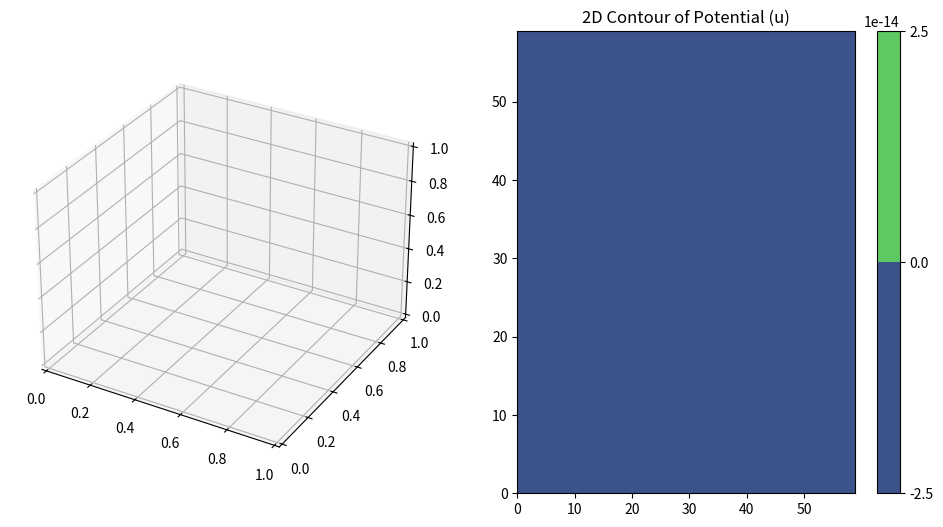

Generate this figure with matplotlib: (Note: this script raises an exception after producing the figure.)
"""
- Numerically solve the monodomain Aliev Panfilov model used in EP-PINNS paper with the same parameter values.
- Uses the Euler Method.
- Generate a spiral wave with heterogeneity.
- Output animations.
- Code adapted from Matlab to Python.  
"""
#%%
import numpy as np
import pandas as pd
import matplotlib.pyplot as plt
from mpl_toolkits.mplot3d import Axes3D
from matplotlib.animation import FuncAnimation, FFMpegWriter

# Aliev-Panfilov model parameters
D0 = 0.05  # Base diffusion coefficient
Dfac = 0.1  # Diffusion heterogeneity factor for the spiral
a = 0.01
b = 0.15
k = 8.0
epsilon_0 = 0.002
mu1 = 0.2
mu2 = 0.3

# Grid and time parameters
nx, ny = 60, 60  # Grid size - 50 mm x 50 mm (500 x 500). # for 6mm x 6mm, use 60, 60 --> 600 x 600 mesh.
dx = 0.1           # Space step (mm) - spatial cell size 
dt = 0.01          # Time step (s)
tfin = 100.0         # Simulation end time (s)
time_steps = int(tfin / dt)  # Number of time steps

# Stimulus parameters
stimulus_positions = [(20, 20)] # [(10, 10), (80, 80)] # Example positions for stimuli
stimulus_times = [0.5]  # [0.5, 2.0] # Stimuli applied at these seconds
stimulus_duration = 0.01  # Duration of each stimulus
stimulus_amplitude = 1.0  # Strength of the stimulus

# Initialize u (potential) and v (recovery) arrays
u = np.zeros((nx, ny))
v = np.zeros((nx, ny))

# Set up a region with modified diffusion for heterogeneity
D = D0 * np.ones((nx, ny))
D[4*nx//10:5*nx//10, 4*ny//10:5*ny//10] *= Dfac  # Lower diffusion in central region

# Initial conditions to generate a spiral wave (optional)
'''
u[:50, 50:] = 1.0  # Trigger initial wave in one quadrant
v[30:70, 30:70] = 0.5  # Initial refractory region
'''
u[:50, 50:] = 0.0  # Trigger initial wave in one quadrant
v[30:70, 30:70] = 0.0  # Initial refractory region

# Function for periodic boundary conditions
def apply_periodic_boundary(arr):
    arr[0, :] = arr[-2, :]
    arr[-1, :] = arr[1, :]
    arr[:, 0] = arr[:, -2]
    arr[:, -1] = arr[:, 1]

# Epsilon function for the Aliev-Panfilov model
def epsilon(u, v):
    return epsilon_0 + (mu1 * v) / (u + mu2)

# Function to apply external stimuli
def apply_stimuli(u, t, dt):
    for stim_time in stimulus_times:
        if stim_time <= t < stim_time + stimulus_duration:
            for (i, j) in stimulus_positions:
                u[i-1:i+1, j-1:j+1] += stimulus_amplitude  # u[i-1:i+2, j-1:j+2] += stimulus_amplitude

all_u_at_t = []
# Runge-Kutta integration for the simulation
def runge_kutta_step(u, v, t, periodic = False):
    u_old, v_old = u.copy(), v.copy()
    
    laplacian = (
        D[1:-1, 1:-1] * (
            u_old[:-2, 1:-1] + u_old[2:, 1:-1] + 
            u_old[1:-1, :-2] + u_old[1:-1, 2:] - 
            4 * u_old[1:-1, 1:-1]
        ) / (dx**2)
    )
    
    du_dt = (
        laplacian + k * u_old[1:-1, 1:-1] * 
        (u_old[1:-1, 1:-1] - a) * (1 - u_old[1:-1, 1:-1]) - 
        u_old[1:-1, 1:-1] * v_old[1:-1, 1:-1]
    )
    
    dv_dt = (
        epsilon(u_old[1:-1, 1:-1], v_old[1:-1, 1:-1]) *
        (-v_old[1:-1, 1:-1] - k * u_old[1:-1, 1:-1] * 
        (u_old[1:-1, 1:-1] - b - 1))
    )

    u[1:-1, 1:-1] += dt * du_dt
    v[1:-1, 1:-1] += dt * dv_dt
    
    if periodic == True:
        apply_periodic_boundary(u)
        apply_periodic_boundary(v)
    
    # Apply external stimuli if within stimulus time
    apply_stimuli(u, t, dt)
    
    # Store current u values at every 1 time step --> 100 rows.
    if t % 0.1 == 0:
        u_flat = u.flatten()
        all_u_at_t.append([t] + u_flat.tolist())

# Store frames for the animation
frames = []

for step in range(time_steps):
    t = step * dt
    runge_kutta_step(u, v, t)
    
    # Save frames for animation every 50 steps
    if step % 50 == 0:
        frames.append(u.copy())

# Create a DataFrame with columns for time and u values for each spatial point
columns = ['Time'] + [f'u_{i}_{j}' for i in range(nx) for j in range(ny)]
u_df = pd.DataFrame(all_u_at_t, columns = columns)
u_df.to_csv('all_u_at_t_Euler.csv', index=False)  # Save to CSV file

# Create plot layout for 3D and 2D contour animations
fig = plt.figure(figsize=(12, 6))

# 3D plot setup
ax3d = fig.add_subplot(121, projection='3d')
X, Y = np.meshgrid(np.arange(nx), np.arange(ny))

# 2D contour plot setup
ax2d = fig.add_subplot(122)
contour = ax2d.contourf(X, Y, frames[0], cmap='viridis')
plt.colorbar(contour, ax=ax2d)
ax2d.set_title("2D Contour of Potential (u)")

# Update function for animation
def update(frame):
    # Update 3D plot
    ax3d.clear()
    ax3d.plot_surface(X, Y, frame, cmap='viridis')
    ax3d.set_zlim(0, 3)
    ax3d.set_title("3D Surface of Potential (V$_m$)")
    
    # Update 2D contour plot
    ax2d.clear()
    contour = ax2d.contourf(X, Y, frame, cmap='viridis')
    ax2d.set_title("2D Contour of Potential (V$_m$)")
    return contour

# Save animation as .mp4 file
ani = FuncAnimation(fig, update, frames=frames, interval=50)
writer = FFMpegWriter(fps=15, metadata=dict(artist='Simulation'), bitrate=500)
ani.save('AP_HeteroSpiral_Stimulus_Euler.mp4', writer=writer)

plt.close(fig)

# %%
